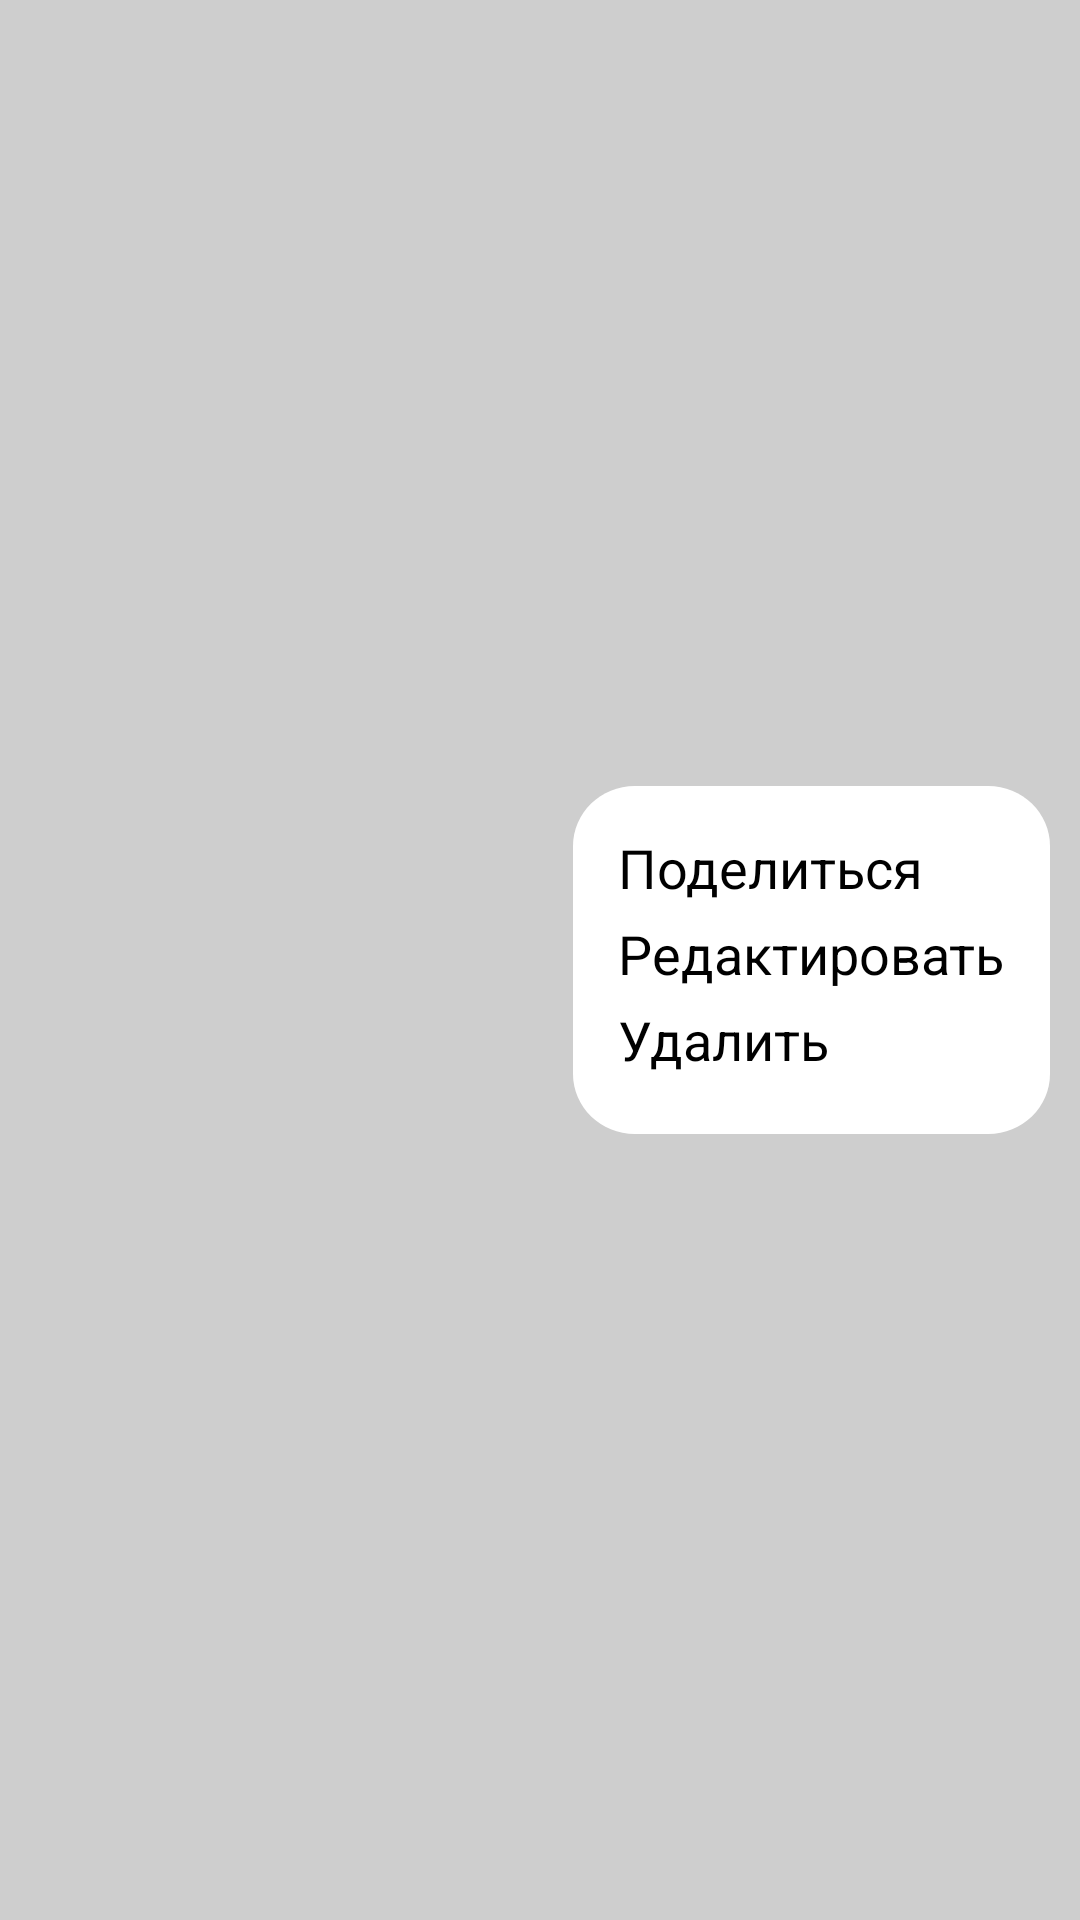

Produce the Android XML layout that renders to this screen, including the resource entries it uses.
<!-- AndroidManifest.xml: application theme Theme.ShiftAndroid -->
<!-- res/layout/fragment_event.xml -->
<?xml version="1.0" encoding="utf-8"?>
<FrameLayout xmlns:android="http://schemas.android.com/apk/res/android"
    xmlns:app="http://schemas.android.com/apk/res-auto"
    xmlns:tools="http://schemas.android.com/tools"
    android:layout_width="match_parent"
    android:layout_height="match_parent"
    android:background="@color/fogging"
    tools:context=".ui.calendar.settings.SettingsFragment"
    tools:ignore="MissingConstraints">

    <androidx.constraintlayout.widget.ConstraintLayout
        android:id="@+id/background"
        android:layout_width="match_parent"
        android:layout_height="match_parent"
        android:background="@color/fogging">

        <LinearLayout
            android:id="@+id/window"
            android:layout_width="wrap_content"
            android:layout_height="wrap_content"
            android:layout_marginEnd="10dp"
            android:background="@drawable/ic_modal_event"
            android:orientation="vertical"
            android:padding="15dp"
            app:layout_constraintBottom_toBottomOf="parent"
            app:layout_constraintEnd_toEndOf="parent"
            app:layout_constraintTop_toTopOf="parent">

            <TextView
                android:id="@+id/share"
                android:layout_width="wrap_content"
                android:layout_height="0dp"
                android:layout_weight="1"
                android:text="@string/share"
                android:textColor="@color/black"
                android:textSize="18sp" />

            <TextView
                android:id="@+id/edit"
                android:layout_width="wrap_content"
                android:layout_height="0dp"
                android:layout_weight="1"
                android:text="@string/edit"
                android:textColor="@color/black"
                android:textSize="18sp" />

            <TextView
                android:id="@+id/delete"
                android:layout_width="wrap_content"
                android:layout_height="0dp"
                android:layout_weight="1"
                android:text="@string/delete"
                android:textColor="@color/black"
                android:textSize="18sp" />
        </LinearLayout>
    </androidx.constraintlayout.widget.ConstraintLayout>

</FrameLayout>
<!-- resources referenced by this layout -->
<resources>
  <color name="black">#FF000000</color>
  <color name="fogging">#1A000000</color>
  <!-- drawable ic_modal_event (drawable) -->
  <?xml version="1.0" encoding="utf-8"?>
  <vector xmlns:android="http://schemas.android.com/apk/res/android"
      android:width="154dp"
      android:height="116dp"
      android:viewportWidth="154"
      android:viewportHeight="116">
  
      <group>
  
          <clip-path
              android:pathData="M20 0H134C145.046 0 154 8.95431 154 20V96C154 107.046 145.046 116 134 116H20C8.95431 116 0 107.046 0 96V20C0 8.95431 8.95431 0 20 0Z"
              />
  
          <path
              android:pathData="M0 0V116H154V0"
              android:fillColor="#FFFFFF"
              />
  
      </group>
  
  </vector>
  <string name="delete">Удалить</string>
  <string name="edit">Редактировать</string>
  <string name="share">Поделиться</string>
  <style name="Theme.ShiftAndroid" parent="Theme.MaterialComponents.Light.NoActionBar">
          <item name="android:forceDarkAllowed" tools:targetApi="q">false</item>
          
          <item name="colorPrimary">@color/black</item>
          <item name="colorPrimaryVariant">@color/purple_700</item>
          <item name="colorOnPrimary">@color/background</item>
          
          <item name="colorSecondary">@color/teal_200</item>
          <item name="colorSecondaryVariant">@color/teal_700</item>
          <item name="colorOnSecondary">@color/black</item>
          
          <item name="android:statusBarColor">?attr/colorPrimaryVariant</item>
          
      </style>
  <color name="purple_700">#FF3700B3</color>
  <color name="background">#F0F0F0</color>
  <color name="teal_200">#FF03DAC5</color>
  <color name="teal_700">#FF018786</color>
</resources>
